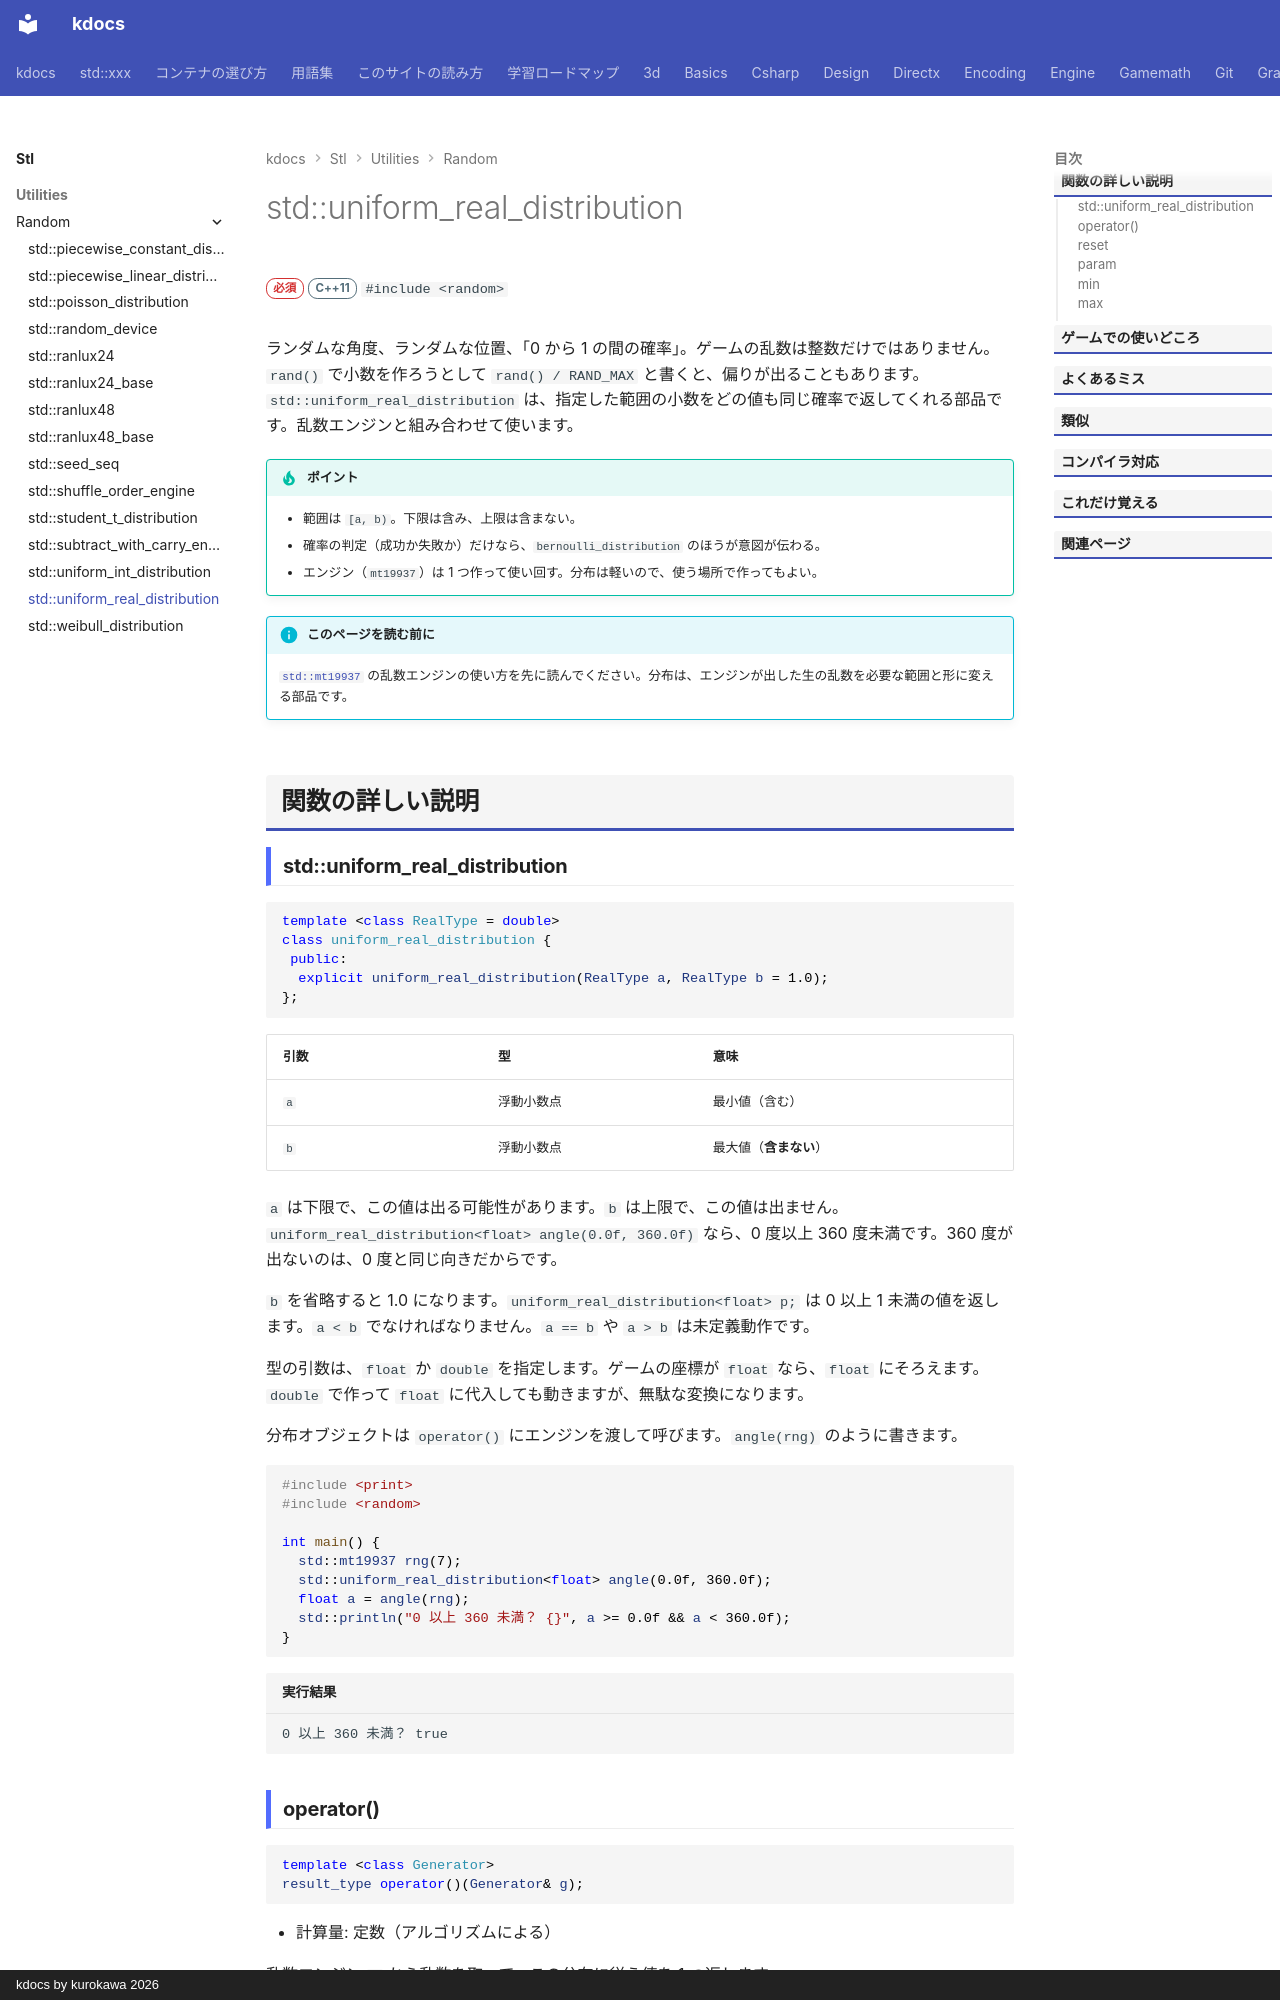

repository: qwzxdf/kdocs · page: stl/utilities/random/uniform_real_distribution/index.html · generator: mkdocs · copyright: kdocs by kurokawa 2026

---
title: std::uniform_real_distribution
summary: "範囲内の小数を、同じ確率で出す（上限は含まない）。"
order: 11
group: 乱数の分布（std::xxx_distribution）
tags:
  - ユーティリティ
---

# std::uniform_real_distribution

<div class="page-badges" markdown>
<span class="rank rank-must">必須</span>
<span class="ver ver-11">C++11</span>
`#include <random>`
</div>

ランダムな角度、ランダムな位置、「0 から 1 の間の確率」。ゲームの乱数は整数だけではありません。`rand()` で小数を作ろうとして `rand() / RAND_MAX` と書くと、偏りが出ることもあります。`std::uniform_real_distribution` は、指定した範囲の小数をどの値も同じ確率で返してくれる部品です。乱数エンジンと組み合わせて使います。

!!! tip "ポイント"
    - 範囲は `[a, b)`。下限は含み、上限は含まない。
    - 確率の判定（成功か失敗か）だけなら、`bernoulli_distribution` のほうが意図が伝わる。
    - エンジン（`mt19937`）は 1 つ作って使い回す。分布は軽いので、使う場所で作ってもよい。

!!! info "このページを読む前に"
    [`std::mt19937`](mt19937.md) の乱数エンジンの使い方を先に読んでください。分布は、エンジンが出した生の乱数を必要な範囲と形に変える部品です。

## 関数の詳しい説明
